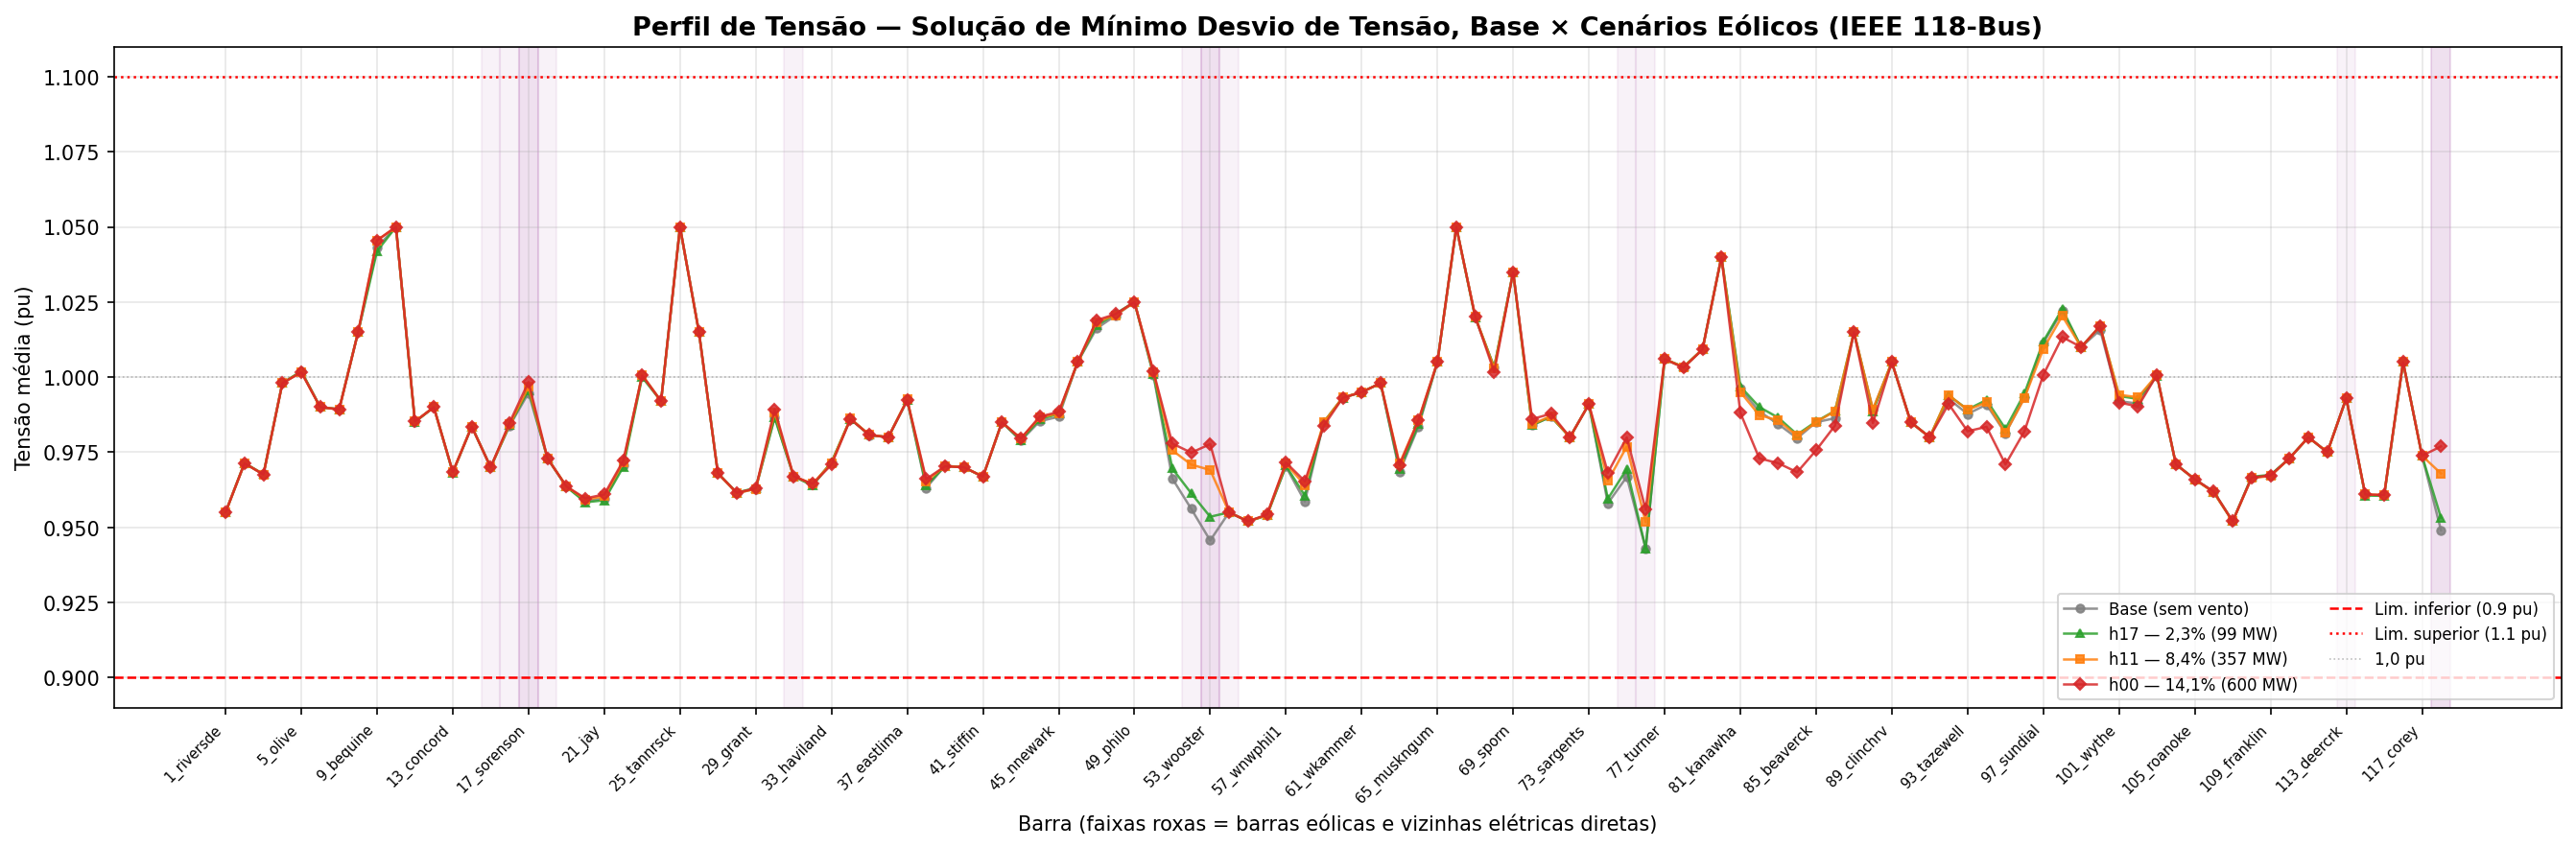

The table this chart was drawn from, first rows:
scenario, bus, voltage_pu
Base (sem vento), 1_riversde, 0.955
Base (sem vento), 2_pokagon, 0.9714
Base (sem vento), 3_hickryck, 0.9677
Base (sem vento), 4_nwcarlsl, 0.998
Base (sem vento), 5_olive, 1.002
Base (sem vento), 6_kankakee, 0.99
Base (sem vento), 7_jacksnrd, 0.9893
Base (sem vento), 8_olive, 1.015
Base (sem vento), 9_bequine, 1.043
Base (sem vento), 10_breed, 1.05
Base (sem vento), 11_southbnd, 0.9851
Base (sem vento), 12_twinbrch, 0.99
Base (sem vento), 13_concord, 0.9683
Base (sem vento), 14_goshenjt, 0.9836
Base (sem vento), 15_ftwayne, 0.97
Base (sem vento), 16_ne, 0.9838
Base (sem vento), 17_sorenson, 0.9948
Base (sem vento), 18_mckinley, 0.973
Base (sem vento), 19_lincoln, 0.9636
Base (sem vento), 20_adams, 0.9587
Base (sem vento), 21_jay, 0.9596
Base (sem vento), 22_randolph, 0.9708
Base (sem vento), 23_collcrnr, 1.001
Base (sem vento), 24_trenton, 0.992
Base (sem vento), 25_tannrsck, 1.05
Base (sem vento), 26_tannrsck, 1.015
Base (sem vento), 27_madison, 0.968
Base (sem vento), 28_mullin, 0.9614
Base (sem vento), 29_grant, 0.9628
Base (sem vento), 30_sorenson, 0.9866
Base (sem vento), 31_deercrk, 0.967
Base (sem vento), 32_delaware, 0.9643
Base (sem vento), 33_haviland, 0.9717
Base (sem vento), 34_rockhill, 0.986
Base (sem vento), 35_westlima, 0.9807
Base (sem vento), 36_sterling, 0.98
Base (sem vento), 37_eastlima, 0.9922
Base (sem vento), 38_eastlima, 0.9631
Base (sem vento), 39_nwlibrty, 0.9705
Base (sem vento), 40_westend, 0.97
Base (sem vento), 41_stiffin, 0.9668
Base (sem vento), 42_howard, 0.985
Base (sem vento), 43_skenton, 0.9788
Base (sem vento), 44_wmvernon, 0.9853
Base (sem vento), 45_nnewark, 0.9868
Base (sem vento), 46_wlancst, 1.005
Base (sem vento), 47_crooksvl, 1.016
Base (sem vento), 48_zanesvll, 1.02
Base (sem vento), 49_philo, 1.025
Base (sem vento), 50_wcambrdg, 1.001
Base (sem vento), 51_newcmrst, 0.9663
Base (sem vento), 52_scoshoct, 0.9562
Base (sem vento), 53_wooster, 0.9456
Base (sem vento), 54_torrey, 0.955
Base (sem vento), 55_wagenhls, 0.952
Base (sem vento), 56_sunnysde, 0.954
Base (sem vento), 57_wnwphil1, 0.9702
Base (sem vento), 58_wnwphil2, 0.9586
Base (sem vento), 59_tidd, 0.985
Base (sem vento), 60_swkammer, 0.9932
... 412 more rows
